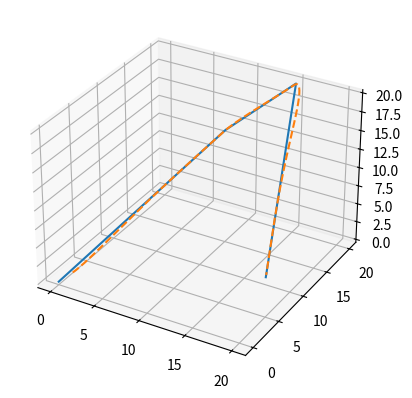

Recreate this plot in Python. (Note: this script raises an exception after producing the figure.)
'''
CarrotChasing.py
CarrotChasing轨迹跟踪算法的python实现
'''


import math
import matplotlib.pyplot as plt
import numpy as np


def move_to_point(P, Va, psi, Wa, Wb, delta=1, K=0.5, epsilon=0.02, dt=0.01):
    """
    在二维空间内，控制无人机跟踪路径Wa-Wb
    :param P: 起始位置
    :param Va: 速率上限
    :param psi: 起始速度角度
    :param Wa: 被跟踪路径出发点
    :param Wb: 被跟踪路径终点
    :param delta: 向前搜索下一个航路点的距离
    :param K: 控制器参数
    :param epsilon: 误差上限
    :param dt: 迭代时间
    :return: 无
    """
    print(Wa, Wb, P)
    [Px, Py] = P
    theta = math.atan((Wb[1] - Wa[1]) / (Wb[0] - Wa[0]))
    if Wb[0] < Wa[0]:
        theta += math.pi
    pos_record = [[Px], [Py]]
    e = epsilon
    while abs(e) > epsilon:
        beta = theta - math.atan((Py - Wa[1]) / (Px - Wa[0]))
        if Px < Wa[0]:
            beta -= math.pi
        Ru = math.sqrt((Px - Wa[0]) ** 2 + (Py - Wa[1]) ** 2)
        R = Ru * math.cos(beta)
        e = Ru * math.sin(beta)
        print(Px, Py, e)
        xt = Wa[0] + (R + delta) * math.cos(theta)
        yt = Wa[1] + (R + delta) * math.sin(theta)
        psi_d = math.atan((yt - Py) / (xt - Px))
        if xt < Px:
            psi_d += math.pi
        u = K * (psi_d - psi) * Va
        if u > 1:  # 限制u的范围
            u = 1
        psi = psi_d
        Vy = Va * math.sin(psi) + u * dt
        if abs(Vy) >= Va:
            Vy = Va
            Vx = 0
        else:
            Vx = np.sign(math.cos(psi)) * math.sqrt(Va ** 2 - Vy ** 2)
        Px = Px + Vx * dt
        Py = Py + Vy * dt
        pos_record[0].append(Px)
        pos_record[1].append(Py)
    Vx = Va * math.cos(theta)
    Vy = Va * math.sin(theta)
    epsilon = math.sqrt(e ** 2 + (Va * dt / 2) ** 2)
    while True:
        e = math.sqrt((Px - Wb[0]) ** 2 + (Py - Wb[1]) ** 2)
        if e < epsilon:
            break
        Px = Px + Vx * dt
        Py = Py + Vy * dt
        pos_record[0].append(Px)
        pos_record[1].append(Py)
        print(Px, Py, e)
    plt.plot([Wa[0], Wb[0]], [Wa[1], Wb[1]])
    plt.plot(pos_record[0], pos_record[1])
    plt.axis('equal')
    plt.grid()
    plt.show()


def move_by_path(P, Va, psi, Path, delta=1, K=0.5, dt=0.01):
    """
    在二维空间内，控制无人机跟踪路径Path
    :param P: 起始位置
    :param Va: 速率上限
    :param psi: 起始速度角度
    :param Path: 被跟踪航路点集合
    :param delta: 向前搜索下一个航路点的距离
    :param K: 控制器参数
    :param dt: 迭代时间
    :return: 无
    """
    def distance(A, B):
        return math.sqrt((A[0] - B[0]) ** 2 + (A[1] - B[1]) ** 2)

    def myatan(A, B):
        x1, y1, x2, y2 = A[0], A[1], B[0], B[1]
        if x1 != x2:
            if x1 > x2:
                return math.atan((y1 - y2) / (x1 - x2)) + math.pi
            else:
                return math.atan((y1 - y2) / (x1 - x2))
        if x1 == x2 and y1 == y2:
            return None
        if x1 == x2 and y1 != y2:
            if y1 > y2:
                return -math.pi / 2
            else:
                return math.pi / 2

    plt.rcParams['font.sans-serif'] = ['SimHei']
    plt.rcParams["axes.unicode_minus"] = False
    [Px, Py] = P
    pos_record = [[Px, Py]]
    aim_record = []
    for i in range(1, len(Path)):
        Wa = Path[i - 1]
        Wb = Path[i]
        theta = myatan(Wa, Wb)
        while True:
            theta_u = myatan(Wa, [Px, Py])
            if theta_u is None:
                theta_u = theta
            beta = theta - theta_u
            Ru = distance(Wa, [Px, Py])
            R = Ru * math.cos(beta)
            e = Ru * math.sin(beta)
            print(Px, Py, e)
            xt = Wa[0] + (R + delta) * math.cos(theta)
            yt = Wa[1] + (R + delta) * math.sin(theta)
            if (xt - Wb[0]) * (Wb[0] - Wa[0]) > 0 \
                    or (yt - Wb[1]) * (Wb[1] - Wa[1]) > 0:
                break
            psi_d = myatan([Px, Py], [xt, yt])
            u = K * (psi_d - psi) * Va
            if u > 1:  # 限制u的范围
                u = 1
            psi = psi_d
            Vy = Va * math.sin(psi) + u * dt
            if abs(Vy) >= Va:
                Vy = Va
                Vx = 0
            else:
                Vx = np.sign(math.cos(psi)) * math.sqrt(Va ** 2 - Vy ** 2)
            Px = Px + Vx * dt
            Py = Py + Vy * dt
            pos_record.append([Px, Py])
            aim_record.append([xt, yt])
    # 点采样和绘图
    pos_plot = []
    aim_plot = []
    num = 25
    gap = int(len(pos_record) / num)
    for i in range(num):
        pos_plot.append(pos_record[i * gap])
        aim_plot.append(aim_record[i * gap])
    pos_plot = np.array(pos_plot).T
    aim_plot = np.array(aim_plot).T
    path = np.array(Path).T
    plt.plot(path[0], path[1])
    plt.plot(pos_plot[0], pos_plot[1], '--')
    plt.plot(aim_plot[0], aim_plot[1], '*')
    plt.legend(['目标轨迹', '实际轨迹', '目标航点'])
    plt.axis('equal')
    plt.grid()
    plt.show()


def move_to_point_3d(P, V, Wa, Wb, K0=2, K1=2, K2=1, eposilon=0.02, dt=0.1, a0=2):
    """
    在三维空间内，控制无人机跟踪路径Wa-Wb
    :param P: 起始位置
    :param V: 起始速度
    :param Wa: 被跟踪路径出发点
    :param Wb: 被跟踪路径终点
    :param K0: 控制器参数
    :param K1: 控制器参数
    :param K2: 控制器参数
    :param epsilon: 误差上限
    :param dt: 迭代时间
    :param a0: 控制器输出上限
    :return: 无
    """

    def distance(A, B):
        return math.sqrt((A[0] - B[0]) ** 2 +
                         (A[1] - B[1]) ** 2 +
                         (A[2] - B[2]) ** 2)

    P = np.matrix(P).T
    Wa = np.matrix(Wa).T
    Wb = np.matrix(Wb).T
    V = np.matrix(V).T
    I3 = np.matrix([[1,0,0],
                    [0,1,0],
                    [0,0,1]])
    A = I3 - (Wa - Wb).dot((Wa - Wb).T) / (distance(Wa, Wb) ** 2)
    e = np.linalg.norm(A.dot(P - Wb))
    pos_record = [P]
    print('P:', P, 'V:', V, 'e:', e)
    while e >= eposilon:
        Pt = P - Wb
        U1 = K0 * Pt + K1 * A.dot(Pt)
        if np.linalg.norm(U1, ord=np.inf) > a0:
            U1 = U1 * a0 / np.linalg.norm(U1, ord=np.inf)
        U = -(U1 + V) / K2
        V = V + U * dt
        P = P + V * dt
        e = np.linalg.norm(A.dot(Pt))
        print('P:', P, 'V:', V, 'e:', e)
        pos_record.append(P)
    pos_record = np.array(pos_record).T[0]
    path = np.array([Wa, Wb]).T[0]
    ax = plt.subplot(projection='3d')
    ax.plot(path[0], path[1], path[2])
    ax.plot(pos_record[0], pos_record[1], pos_record[2], '--')
    # ax.scatter(pos_record[0],
    #            pos_record[1],
    #            pos_record[2], c='#00DDAA')
    plt.show()


def move_by_path_3d(P, V, Path, K0=2, K1=2, K2=1, dt=0.1, a0=2, delta=0.5):
    """
    在三维空间内，控制无人机跟踪路径Path
    :param P: 起始位置
    :param V: 起始速度
    :param Path: 被跟踪路径
    :param K0: 控制器参数
    :param K1: 控制器参数
    :param K2: 控制器参数
    :param dt: 迭代时间
    :param a0: 控制器输出上限
    :param delta: 向前搜索下一个航路点的距离
    :return: 无
    """
    def distance(A, B):
        return math.sqrt((A[0] - B[0]) ** 2 +
                         (A[1] - B[1]) ** 2 +
                         (A[2] - B[2]) ** 2)

    P = np.matrix(P).T
    pos_record = [P]
    e_record = []
    V = np.matrix(V).T
    I3 = np.matrix([[1, 0, 0],
                    [0, 1, 0],
                    [0, 0, 1]])

    for i in range(len(Path) - 1):
        Wa = np.matrix(Path[i]).T
        Wb = np.matrix(Path[i + 1]).T
        A = I3 - (Wa - Wb).dot((Wa - Wb).T) / (distance(Wa, Wb) ** 2)
        Pt = P - Wb
        e = np.linalg.norm(A.dot(Pt))
        e_record.append(e)
        d = np.linalg.norm(Pt - A.dot(Pt))
        print('i,', 'Start:', Path[i], ',Aim:', Path[i + 1])
        print('\tP:', P, 'V:', V, 'e:', e)
        while d >= delta:
            Pt = P - Wb
            U1 = K0 * Pt + K1 * A.dot(Pt)
            if np.linalg.norm(U1, ord=np.inf) > a0:
                U1 = U1 * a0 / np.linalg.norm(U1, ord=np.inf)
            U = -(U1 + V) / K2
            V = V + U * dt
            P = P + V * dt
            e = np.linalg.norm(A.dot(Pt))
            e_record.append(e)
            d = np.linalg.norm(Pt - A.dot(Pt))
            print('\tP:', P, 'V:', V, 'e:', e)
            pos_record.append(P)
    pos_record = np.array(pos_record).T[0]
    path_plot = np.array(Path).T
    ax = plt.subplot(projection='3d')
    ax.plot(path_plot[0], path_plot[1], path_plot[2])
    ax.plot(pos_record[0], pos_record[1], pos_record[2], '--')
    plt.show()
    plt.plot(e_record)
    plt.show()


if __name__ == "__main__":
    # Path = [[0, 0], [10, 15], [15, 20], [20, 5]]
    # move_by_path([6, 3], 3, 0.5, Path, delta=0.1)
    Path = [[0, 0, 0], [10, 15, 15], [15, 20, 20], [20, 5, 5]]
    move_by_path_3d([1, 1, 1], [1, 1, 1], Path, K0=1, K1=2, K2=0.8)

